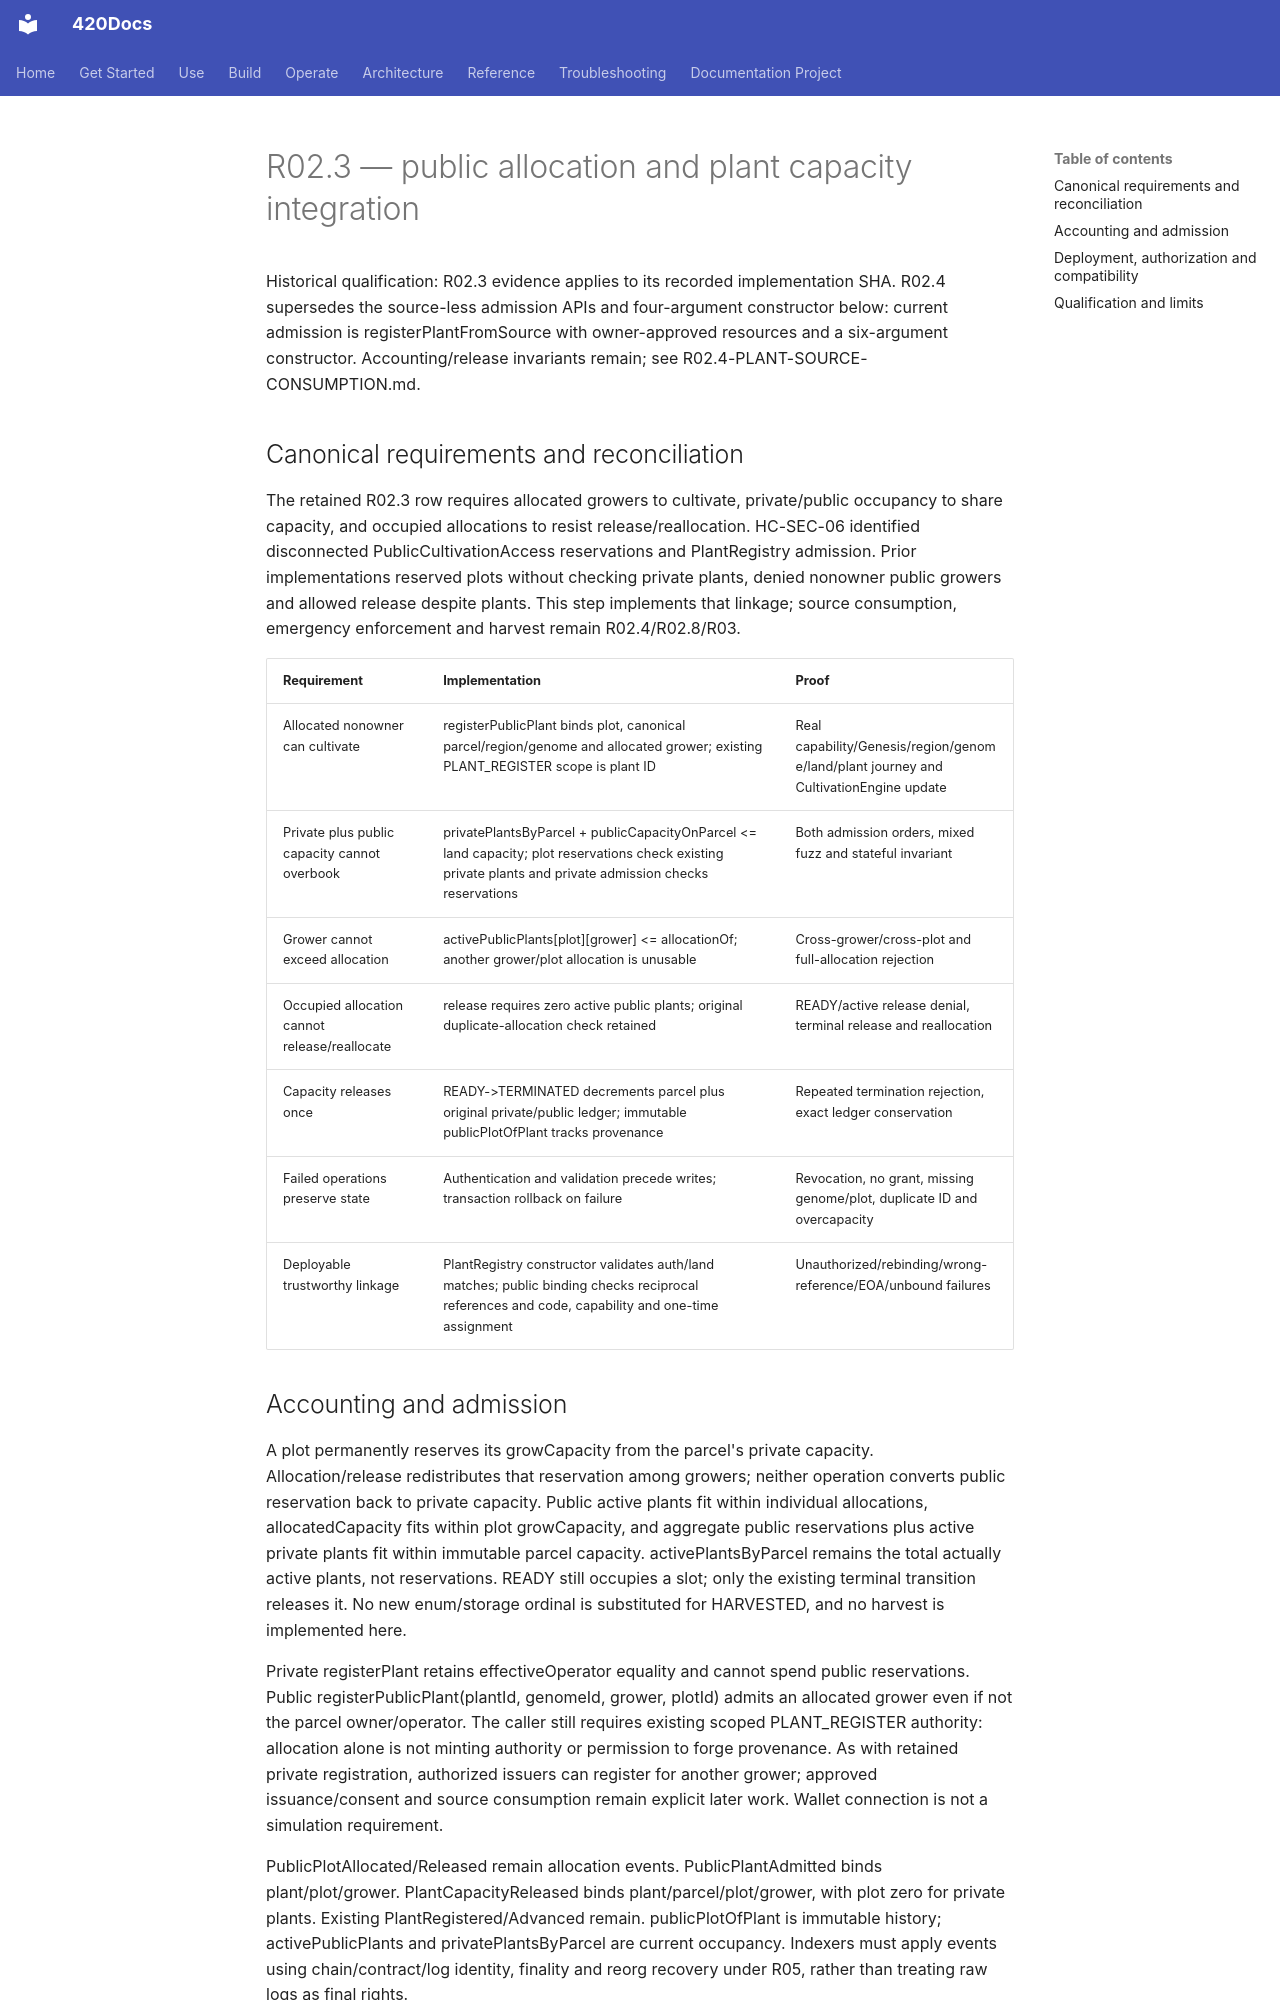

repository: abvhiael/420-integrated-v0.1 · page: highcountry/R02.3-PUBLIC-PLANT-CAPACITY/index.html · generator: mkdocs

# R02.3 — public allocation and plant capacity integration

Historical qualification: R02.3 evidence applies to its recorded implementation SHA. R02.4 supersedes the source-less admission APIs and four-argument constructor below: current admission is registerPlantFromSource with owner-approved resources and a six-argument constructor. Accounting/release invariants remain; see R02.4-PLANT-SOURCE-CONSUMPTION.md.

## Canonical requirements and reconciliation

The retained R02.3 row requires allocated growers to cultivate, private/public occupancy to share capacity, and occupied allocations to resist release/reallocation. HC-SEC-06 identified disconnected PublicCultivationAccess reservations and PlantRegistry admission. Prior implementations reserved plots without checking private plants, denied nonowner public growers and allowed release despite plants. This step implements that linkage; source consumption, emergency enforcement and harvest remain R02.4/R02.8/R03.

| Requirement | Implementation | Proof |
|---|---|---|
| Allocated nonowner can cultivate | registerPublicPlant binds plot, canonical parcel/region/genome and allocated grower; existing PLANT_REGISTER scope is plant ID | Real capability/Genesis/region/genome/land/plant journey and CultivationEngine update |
| Private plus public capacity cannot overbook | privatePlantsByParcel + publicCapacityOnParcel <= land capacity; plot reservations check existing private plants and private admission checks reservations | Both admission orders, mixed fuzz and stateful invariant |
| Grower cannot exceed allocation | activePublicPlants[plot][grower] <= allocationOf; another grower/plot allocation is unusable | Cross-grower/cross-plot and full-allocation rejection |
| Occupied allocation cannot release/reallocate | release requires zero active public plants; original duplicate-allocation check retained | READY/active release denial, terminal release and reallocation |
| Capacity releases once | READY->TERMINATED decrements parcel plus original private/public ledger; immutable publicPlotOfPlant tracks provenance | Repeated termination rejection, exact ledger conservation |
| Failed operations preserve state | Authentication and validation precede writes; transaction rollback on failure | Revocation, no grant, missing genome/plot, duplicate ID and overcapacity |
| Deployable trustworthy linkage | PlantRegistry constructor validates auth/land matches; public binding checks reciprocal references and code, capability and one-time assignment | Unauthorized/rebinding/wrong-reference/EOA/unbound failures |

## Accounting and admission

A plot permanently reserves its growCapacity from the parcel's private capacity. Allocation/release redistributes that reservation among growers; neither operation converts public reservation back to private capacity. Public active plants fit within individual allocations, allocatedCapacity fits within plot growCapacity, and aggregate public reservations plus active private plants fit within immutable parcel capacity. activePlantsByParcel remains the total actually active plants, not reservations. READY still occupies a slot; only the existing terminal transition releases it. No new enum/storage ordinal is substituted for HARVESTED, and no harvest is implemented here.

Private registerPlant retains effectiveOperator equality and cannot spend public reservations. Public registerPublicPlant(plantId, genomeId, grower, plotId) admits an allocated grower even if not the parcel owner/operator. The caller still requires existing scoped PLANT_REGISTER authority: allocation alone is not minting authority or permission to forge provenance. As with retained private registration, authorized issuers can register for another grower; approved issuance/consent and source consumption remain explicit later work. Wallet connection is not a simulation requirement.

PublicPlotAllocated/Released remain allocation events. PublicPlantAdmitted binds plant/plot/grower. PlantCapacityReleased binds plant/parcel/plot/grower, with plot zero for private plants. Existing PlantRegistered/Advanced remain. publicPlotOfPlant is immutable history; activePublicPlants and privatePlantsByParcel are current occupancy. Indexers must apply events using chain/contract/log identity, finality and reorg recovery under R05, rather than treating raw logs as final rights.
